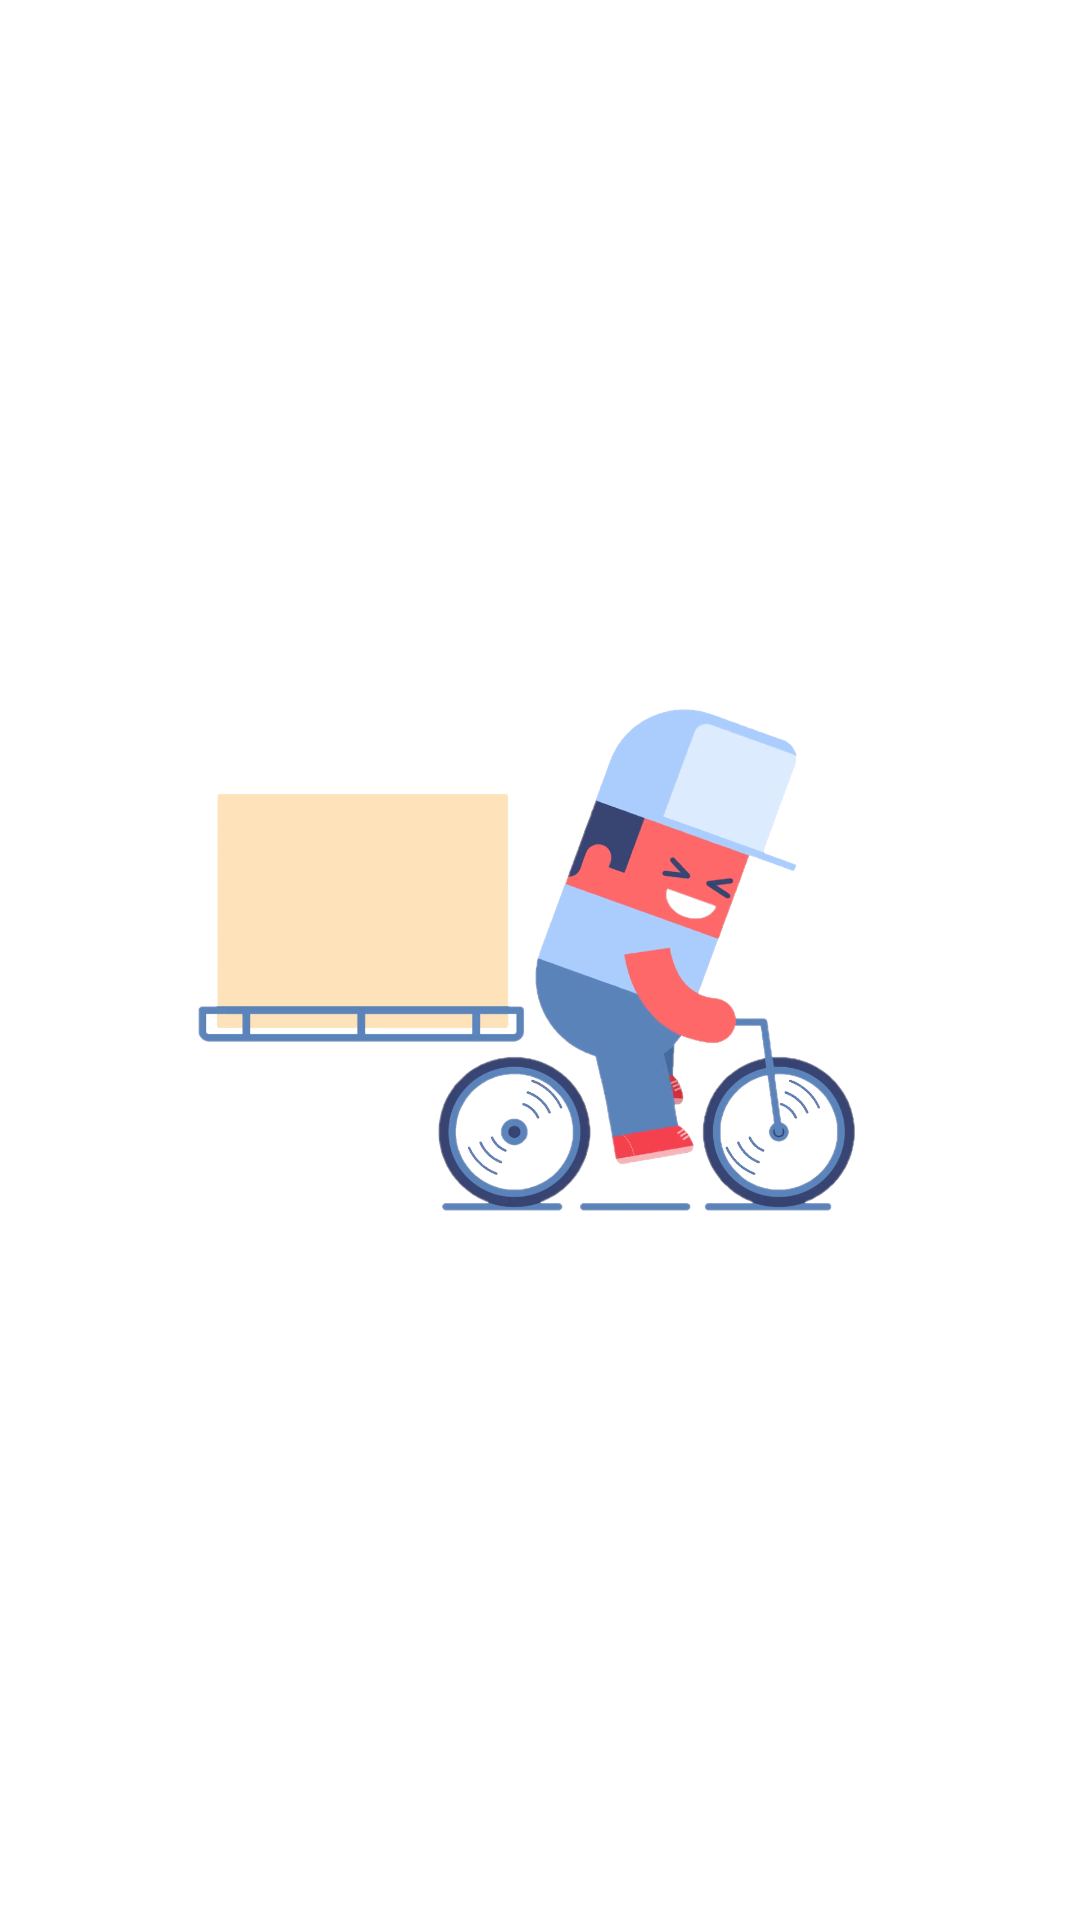

Layout XML and referenced resources for this Android screen:
<!-- AndroidManifest.xml: application theme AppTheme -->
<!-- res/layout/delivery.xml -->
<?xml version="1.0" encoding="utf-8"?>
<RelativeLayout  xmlns:android="http://schemas.android.com/apk/res/android"
    android:layout_width="match_parent"
    android:layout_height="match_parent"
    android:background="@color/white"
    android:orientation="vertical">


    <ImageView
        android:id="@+id/photo_delivery"
        android:layout_width="1920px"
        android:layout_height="600px"
        android:layout_centerInParent="true"
        android:layout_centerHorizontal="true"
        android:background="@drawable/delivery" />

    <LinearLayout
        android:layout_width="match_parent"
        android:layout_height="wrap_content"
        android:layout_below="@+id/photo_delivery"
        android:animateLayoutChanges="true"
        android:orientation="vertical">

        <Button
            android:id="@+id/start_btn_delivery"
            android:layout_width="220dp"
            android:layout_height="70dp"
            android:layout_gravity="center"
            android:background="@drawable/rounded_btn2"
            android:gravity="center"
            android:shadowColor="@color/black"
            android:text="Lets go!!!!"
            android:visibility="invisible" />
    </LinearLayout>

</RelativeLayout >
<!-- resources referenced by this layout -->
<resources>
  <!-- drawable delivery: png bitmap (drawable, 256608 bytes) -->
  <style name="AppTheme" parent="Theme.AppCompat.Light.DarkActionBar">
          
          <item name="colorPrimary">@color/red</item>
          <item name="colorPrimaryDark">@color/colorPrimaryDark</item>
          <item name="colorAccent">@color/colorAccent</item>
      </style>
  <!-- not gathered from this repository: default colours our renderer supplied (Android Studio template values) -->
  <color name="black">#FF000000</color>
  <color name="white">#FFFFFFFF</color>
  <color name="colorPrimaryDark">#FF3700B3</color>
  <color name="colorAccent">#FF03DAC5</color>
</resources>
